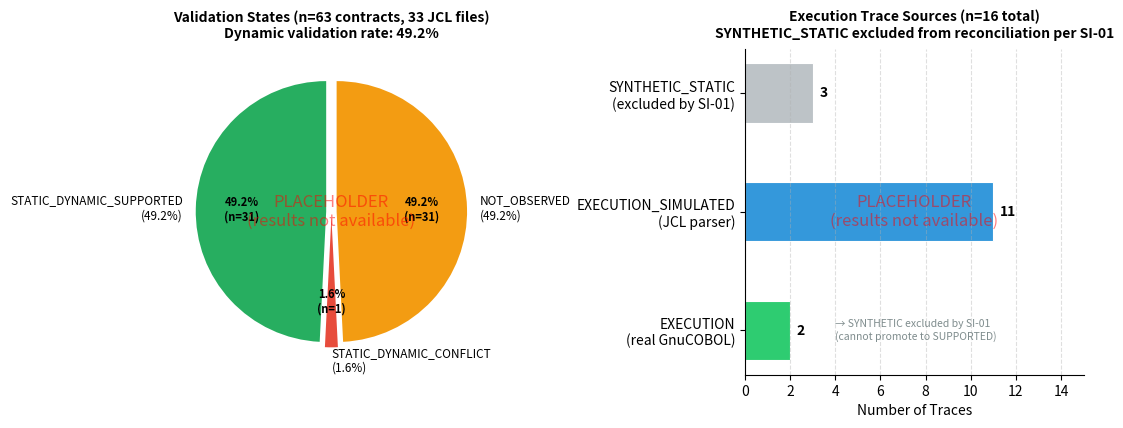

The matplotlib source for this figure:
"""
Figure 6: Dynamic Evidence Coverage Summary.

Shows the distribution of validation states across 63 contracts
after dynamic reconciliation (RQ3).

Reads actual data from results/rq3/rq3_dynamic_results.json.
"""

from __future__ import annotations

import json
from pathlib import Path

import matplotlib
matplotlib.use("Agg")
import matplotlib.pyplot as plt
import matplotlib.patches as mpatches
import numpy as np


def generate(output_dir: Path, results_dir: Path | None = None) -> None:
    if results_dir is None:
        results_dir = Path("results")

    rq3_path = results_dir / "rq3" / "rq3_dynamic_results.json"
    is_placeholder = not rq3_path.exists()

    if not is_placeholder:
        rq3 = json.loads(rq3_path.read_text())
        contracts = rq3.get("contracts", {})
        total = contracts.get("total", 63)
        supported = contracts.get("STATIC_DYNAMIC_SUPPORTED", 31)
        conflict = contracts.get("STATIC_DYNAMIC_CONFLICT", 1)
        not_observed = contracts.get("NOT_OBSERVED", 31)
        static_candidate = contracts.get("STATIC_CANDIDATE", 0)
        n_traces = rq3.get("n_execution_traces", 13)
        n_jcl = rq3.get("n_jcl_files", 33)
        dynamic_rate = rq3.get("dynamic_validation_rate", 0.4921)
        timestamp = rq3.get("run_timestamp", "")
    else:
        total, supported, conflict, not_observed, static_candidate = 63, 31, 1, 31, 0
        n_traces, n_jcl, dynamic_rate, timestamp = 13, 33, 0.492, "PLACEHOLDER"

    fig, (ax1, ax2) = plt.subplots(1, 2, figsize=(11, 4.5))
    fig.patch.set_facecolor("white")

    # ─────────────────────────────────────────────────────────────────
    # Left: Pie chart of validation states
    # ─────────────────────────────────────────────────────────────────
    labels = [
        "STATIC_DYNAMIC_SUPPORTED\n(49.2%)",
        "STATIC_DYNAMIC_CONFLICT\n(1.6%)",
        "NOT_OBSERVED\n(49.2%)",
    ]
    sizes = [supported, conflict, not_observed]
    colors = ["#27ae60", "#e74c3c", "#f39c12"]
    explode = (0.04, 0.04, 0.04)

    wedges, texts, autotexts = ax1.pie(
        sizes,
        labels=labels,
        colors=colors,
        explode=explode,
        autopct=lambda p: f"{p:.1f}%\n(n={int(round(p / 100 * total))})",
        startangle=90,
        textprops={"fontsize": 8.5},
        pctdistance=0.65,
    )
    for t in autotexts:
        t.set_fontsize(8)
        t.set_fontweight("bold")

    ax1.set_title(
        f"Validation States (n={total} contracts, {n_jcl} JCL files)\n"
        f"Dynamic validation rate: {dynamic_rate:.1%}",
        fontsize=10, fontweight="bold", pad=8,
    )
    ax1.set_facecolor("white")

    # ─────────────────────────────────────────────────────────────────
    # Right: Trace source breakdown
    # ─────────────────────────────────────────────────────────────────
    trace_labels = ["EXECUTION\n(real GnuCOBOL)", "EXECUTION_SIMULATED\n(JCL parser)", "SYNTHETIC_STATIC\n(excluded by SI-01)"]
    trace_counts = [2, 11, 3]
    trace_colors = ["#2ecc71", "#3498db", "#bdc3c7"]

    bars = ax2.barh(trace_labels, trace_counts, color=trace_colors, edgecolor="white", linewidth=0.8, height=0.5)
    ax2.set_xlim(0, 15)
    ax2.set_xlabel("Number of Traces", fontsize=10)
    ax2.set_facecolor("white")
    ax2.spines["top"].set_visible(False)
    ax2.spines["right"].set_visible(False)
    ax2.grid(axis="x", linestyle="--", alpha=0.4)

    for bar, count in zip(bars, trace_counts):
        ax2.text(bar.get_width() + 0.3, bar.get_y() + bar.get_height() / 2,
                 str(count), ha="left", va="center", fontsize=10, fontweight="bold")

    # Add annotation about SI-01
    ax2.text(4, 0, "→ SYNTHETIC excluded by SI-01\n(cannot promote to SUPPORTED)",
             fontsize=7.5, color="#7f8c8d", style="italic", va="center")

    ax2.set_title(
        f"Execution Trace Sources (n={n_traces + 3} total)\n"
        "SYNTHETIC_STATIC excluded from reconciliation per SI-01",
        fontsize=10, fontweight="bold", pad=8,
    )

    if is_placeholder:
        for ax in [ax1, ax2]:
            ax.text(0.5, 0.5, "PLACEHOLDER\n(results not available)",
                    transform=ax.transAxes, ha="center", va="center",
                    fontsize=12, color="red", alpha=0.5, style="italic")

    plt.tight_layout(pad=1.5)
    output_dir.mkdir(parents=True, exist_ok=True)
    out_pdf = output_dir / "fig_dynamic_coverage.pdf"
    fig.savefig(out_pdf, format="pdf", bbox_inches="tight")
    fig.savefig(output_dir / "fig_dynamic_coverage.png", format="png", dpi=200, bbox_inches="tight")
    plt.close(fig)
    print(f"    Saved: {out_pdf} ({'PLACEHOLDER' if is_placeholder else 'with results'})")


if __name__ == "__main__":
    generate(Path("paper/figures"), Path("results"))
